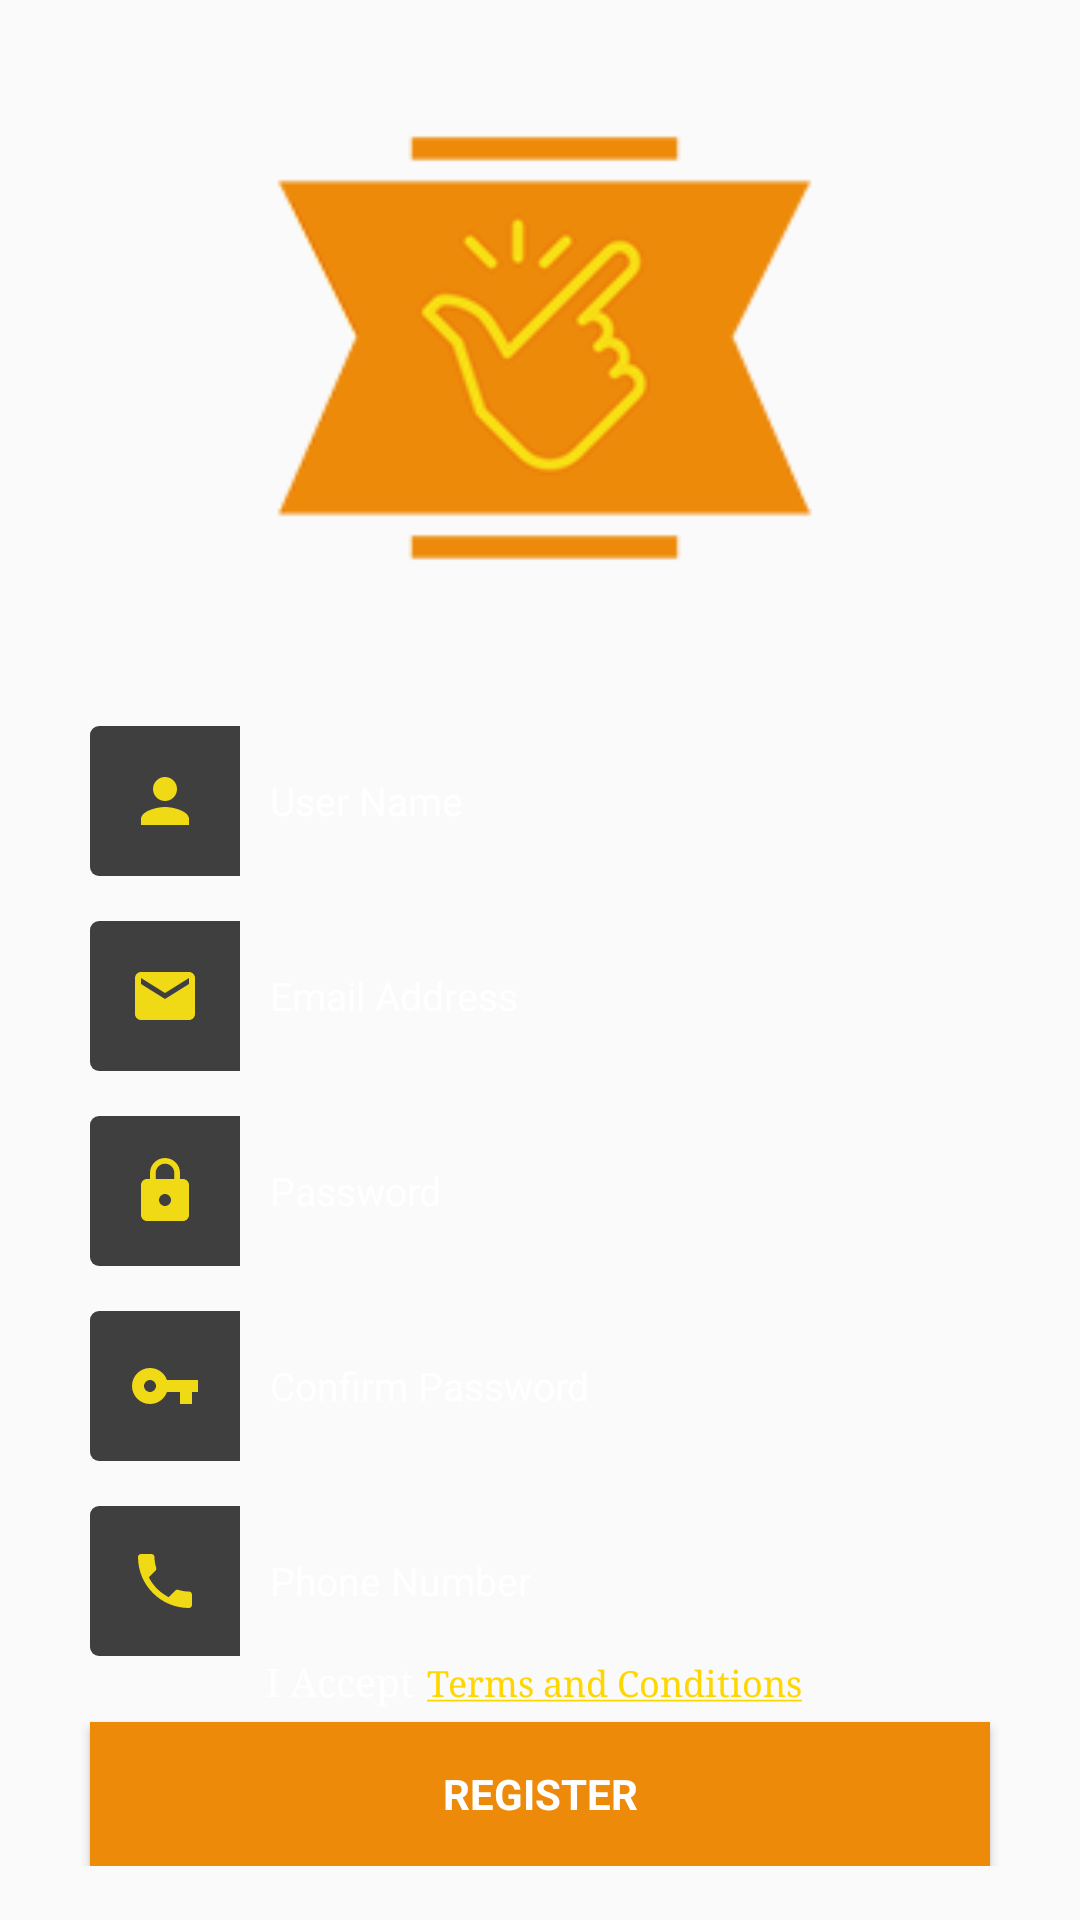

Reconstruct the res/layout file that produces this screen, plus the resources it refers to.
<!-- AndroidManifest.xml: application theme AppTheme -->
<!-- res/layout/activity_register.xml -->
<?xml version="1.0" encoding="utf-8"?>
<LinearLayout xmlns:android="http://schemas.android.com/apk/res/android"
    xmlns:app="http://schemas.android.com/apk/res-auto"
    xmlns:tools="http://schemas.android.com/tools"
    android:layout_width="match_parent"
    android:layout_height="match_parent"
    android:background="@drawable/background"
    android:orientation="vertical"
    tools:context=".RegisterActivity">

    <ImageView
        android:id="@+id/imageView3"
        android:layout_width="217dp"
        android:layout_height="192dp"
        android:layout_gravity="center"
        android:layout_marginStart="30dp"
        android:layout_marginTop="20dp"
        android:layout_marginEnd="30dp"
        app:srcCompat="@drawable/newlogo"
        tools:ignore="ContentDescription" />
    <LinearLayout
        android:layout_width="match_parent"
        android:layout_height="wrap_content"
        android:layout_gravity="center_vertical"
        android:layout_marginTop="30dp"
        android:layout_marginBottom="10dp"
        android:orientation="vertical">
        <EditText
            android:id="@+id/username"
            android:layout_width="match_parent"
            android:layout_height="wrap_content"
            android:layout_marginStart="30dp"
            android:layout_marginEnd="30dp"
            android:background="@drawable/textview_border"
            android:drawableStart="@drawable/user_icon"
            android:drawablePadding="10dp"
            android:fontFamily="sans-serif"
            android:hint="@string/username"
            android:inputType="text"
            android:paddingStart="0dp"
            android:paddingEnd="5dp"
            android:textColor="#ffff"
            android:textColorHint="#ffff"
            android:textSize="13sp"
            tools:ignore="Autofill" />

        <EditText
            android:id="@+id/emailid"
            android:layout_width="match_parent"
            android:layout_height="wrap_content"
            android:layout_marginStart="30dp"
            android:layout_marginTop="15dp"
            android:layout_marginEnd="30dp"
            android:background="@drawable/textview_border"
            android:drawableStart="@drawable/user_mail_icon"
            android:drawablePadding="10dp"
            android:fontFamily="sans-serif"
            android:hint="@string/email_address"
            android:inputType="textEmailAddress"
            android:paddingStart="0dp"
            android:paddingEnd="5dp"
            android:textColor="#ffff"
            android:textColorHint="#ffff"
            android:textSize="13sp"
            tools:ignore="Autofill" />

        <EditText
            android:id="@+id/password"
            android:layout_width="match_parent"
            android:layout_height="wrap_content"
            android:layout_marginStart="30dp"
            android:layout_marginTop="15dp"
            android:layout_marginEnd="30dp"
            android:background="@drawable/textview_border"
            android:drawableStart="@drawable/user_pass_icon"
            android:drawablePadding="10dp"
            android:fontFamily="sans-serif"
            android:hint="@string/password"
            android:inputType="textPassword"
            android:maxLength="8"
            android:paddingStart="0dp"
            android:paddingEnd="5dp"
            android:textColor="#ffff"
            android:textColorHint="#ffff"
            android:textSize="13sp"
            tools:ignore="Autofill" />

        <EditText
            android:id="@+id/confirm_pass"
            android:layout_width="match_parent"
            android:layout_height="wrap_content"
            android:layout_marginStart="30dp"
            android:layout_marginTop="15dp"
            android:layout_marginEnd="30dp"
            android:background="@drawable/textview_border"
            android:drawableStart="@drawable/ic_user_password"
            android:drawablePadding="10dp"
            android:fontFamily="sans-serif"
            android:hint="@string/confirm_password"
            android:inputType="textPassword"
            android:maxLength="8"
            android:paddingStart="0dp"
            android:paddingEnd="5dp"
            android:textColor="#ffff"
            android:textColorHint="#ffff"
            android:textSize="13sp"
            tools:ignore="Autofill" />

        <EditText
            android:id="@+id/phonenumber"
            android:layout_width="match_parent"
            android:layout_height="wrap_content"
            android:layout_marginStart="30dp"
            android:layout_marginTop="15dp"
            android:layout_marginEnd="30dp"
            android:background="@drawable/textview_border"
            android:digits="0123456789"
            android:drawableStart="@drawable/user_phone_icon"
            android:drawablePadding="10dp"
            android:fontFamily="sans-serif"
            android:hint="@string/phone_number"
            android:inputType="phone"
            android:maxLength="10"
            android:paddingStart="0dp"
            android:paddingEnd="5dp"
            android:textColor="#ffff"
            android:textColorHint="#ffff"
            android:textSize="13sp"
            tools:ignore="Autofill" />

        <LinearLayout
            android:layout_width="wrap_content"
            android:layout_height="wrap_content"
            android:layout_gravity="center"
            android:orientation="horizontal">

            
            
            
            
            

            <TextView
                android:id="@+id/textView4"
                android:layout_width="match_parent"
                android:layout_height="wrap_content"
                android:fontFamily="serif"
                android:text="I Accept"
                android:textAlignment="center"
                android:textAllCaps="false"
                android:textColor="#ffff"
                android:textSize="13sp" />

            <TextView
                android:id="@+id/textView6"
                android:layout_width="match_parent"
                android:layout_height="wrap_content"
                android:fontFamily="serif"
                android:onClick="openTerms"
                android:paddingStart="4dp"
                android:paddingEnd="4dp"
                android:text="@string/terms"
                android:textAlignment="center"
                android:textAllCaps="false"
                android:textColor="#ffff"
                android:textSize="12sp" />

        </LinearLayout>

        <Button
            android:id="@+id/loading_btn"
            android:layout_width="match_parent"
            android:layout_height="wrap_content"
            android:layout_gravity="center"
            android:layout_marginStart="30dp"
            android:layout_marginTop="5dp"
            android:layout_marginEnd="30dp"
            android:background="@color/colorPrimaryDark"
            android:fontFamily="sans-serif"
            android:onClick="register"
            android:text="@string/Register_btn"
            android:textColor="@color/text_color"
            android:textStyle="bold"
            />

    </LinearLayout>
</LinearLayout>
<!-- resources referenced by this layout -->
<resources>
  <color name="colorAccent">#ffd700</color>
  <color name="colorPrimaryDark">#ed8a0a</color>
  <color name="text_color">#ffffff</color>
  <string name="Register_btn">Register</string>
  <string name="confirm_password">Confirm Password</string>
  <string name="email_address">Email Address</string>
  <string name="password">Password</string>
  <string name="phone_number">Phone Number</string>
  <string name="terms"><u><font color="#ffd700">Terms and Conditions</font></u></string>
  <string name="username">User Name</string>
  <style name="AppTheme" parent="Theme.AppCompat.Light.NoActionBar">
          
          <item name="colorPrimary">@color/colorPrimary</item>
          <item name="colorPrimaryDark">@color/colorPrimaryDark</item>
          <item name="colorAccent">@color/colorAccent</item>
  
      </style>
  <!-- drawable ic_vpn_key_black_24dp (drawable) -->
  <vector xmlns:android="http://schemas.android.com/apk/res/android" android:width="24dp"
      android:height="24dp" android:tint="#F0DA15"
      android:viewportWidth="24.0" android:viewportHeight="24.0">
      <path android:fillColor="#FF000000" android:pathData="M12.65,10C11.83,7.67 9.61,6 7,6c-3.31,0 -6,2.69 -6,6s2.69,6 6,6c2.61,0 4.83,-1.67 5.65,-4H17v4h4v-4h2v-4H12.65zM7,14c-1.1,0 -2,-0.9 -2,-2s0.9,-2 2,-2 2,0.9 2,2 -0.9,2 -2,2z"/>
  </vector>
  <!-- drawable ic_person_black_24dp (drawable) -->
  <vector xmlns:android="http://schemas.android.com/apk/res/android" android:width="24dp"
      android:height="24dp" android:tint="#F0DA15"
      android:viewportWidth="24.0" android:viewportHeight="24.0">
      <path android:fillColor="#FF000000" android:pathData="M12,12c2.21,0 4,-1.79 4,-4s-1.79,-4 -4,-4 -4,1.79 -4,4 1.79,4 4,4zM12,14c-2.67,0 -8,1.34 -8,4v2h16v-2c0,-2.66 -5.33,-4 -8,-4z"/>
  </vector>
  <!-- drawable ic_mail_black_24dp (drawable) -->
  <vector xmlns:android="http://schemas.android.com/apk/res/android" android:width="24dp"
      android:height="24dp" android:tint="#F0DA15"
      android:viewportWidth="24.0" android:viewportHeight="24.0">
      <path android:fillColor="#FF000000" android:pathData="M20,4L4,4c-1.1,0 -1.99,0.9 -1.99,2L2,18c0,1.1 0.9,2 2,2h16c1.1,0 2,-0.9 2,-2L22,6c0,-1.1 -0.9,-2 -2,-2zM20,8l-8,5 -8,-5L4,6l8,5 8,-5v2z"/>
  </vector>
  <!-- drawable ic_lock_black_24dp (drawable) -->
  <vector xmlns:android="http://schemas.android.com/apk/res/android" android:width="24dp"
      android:height="24dp" android:tint="#F0DA15"
      android:viewportWidth="24.0" android:viewportHeight="24.0">
      <path android:fillColor="#FF000000" android:pathData="M18,8h-1L17,6c0,-2.76 -2.24,-5 -5,-5S7,3.24 7,6v2L6,8c-1.1,0 -2,0.9 -2,2v10c0,1.1 0.9,2 2,2h12c1.1,0 2,-0.9 2,-2L20,10c0,-1.1 -0.9,-2 -2,-2zM12,17c-1.1,0 -2,-0.9 -2,-2s0.9,-2 2,-2 2,0.9 2,2 -0.9,2 -2,2zM15.1,8L8.9,8L8.9,6c0,-1.71 1.39,-3.1 3.1,-3.1 1.71,0 3.1,1.39 3.1,3.1v2z"/>
  </vector>
  <!-- drawable ic_phone_black_24dp (drawable) -->
  <vector xmlns:android="http://schemas.android.com/apk/res/android" android:width="24dp"
      android:height="24dp" android:tint="#F0DA15"
      android:viewportWidth="24.0" android:viewportHeight="24.0">
      <path android:fillColor="#FF000000" android:pathData="M6.62,10.79c1.44,2.83 3.76,5.14 6.59,6.59l2.2,-2.2c0.27,-0.27 0.67,-0.36 1.02,-0.24 1.12,0.37 2.33,0.57 3.57,0.57 0.55,0 1,0.45 1,1V20c0,0.55 -0.45,1 -1,1 -9.39,0 -17,-7.61 -17,-17 0,-0.55 0.45,-1 1,-1h3.5c0.55,0 1,0.45 1,1 0,1.25 0.2,2.45 0.57,3.57 0.11,0.35 0.03,0.74 -0.25,1.02l-2.2,2.2z"/>
  </vector>
  <color name="colorPrimary">#282828</color>
</resources>
